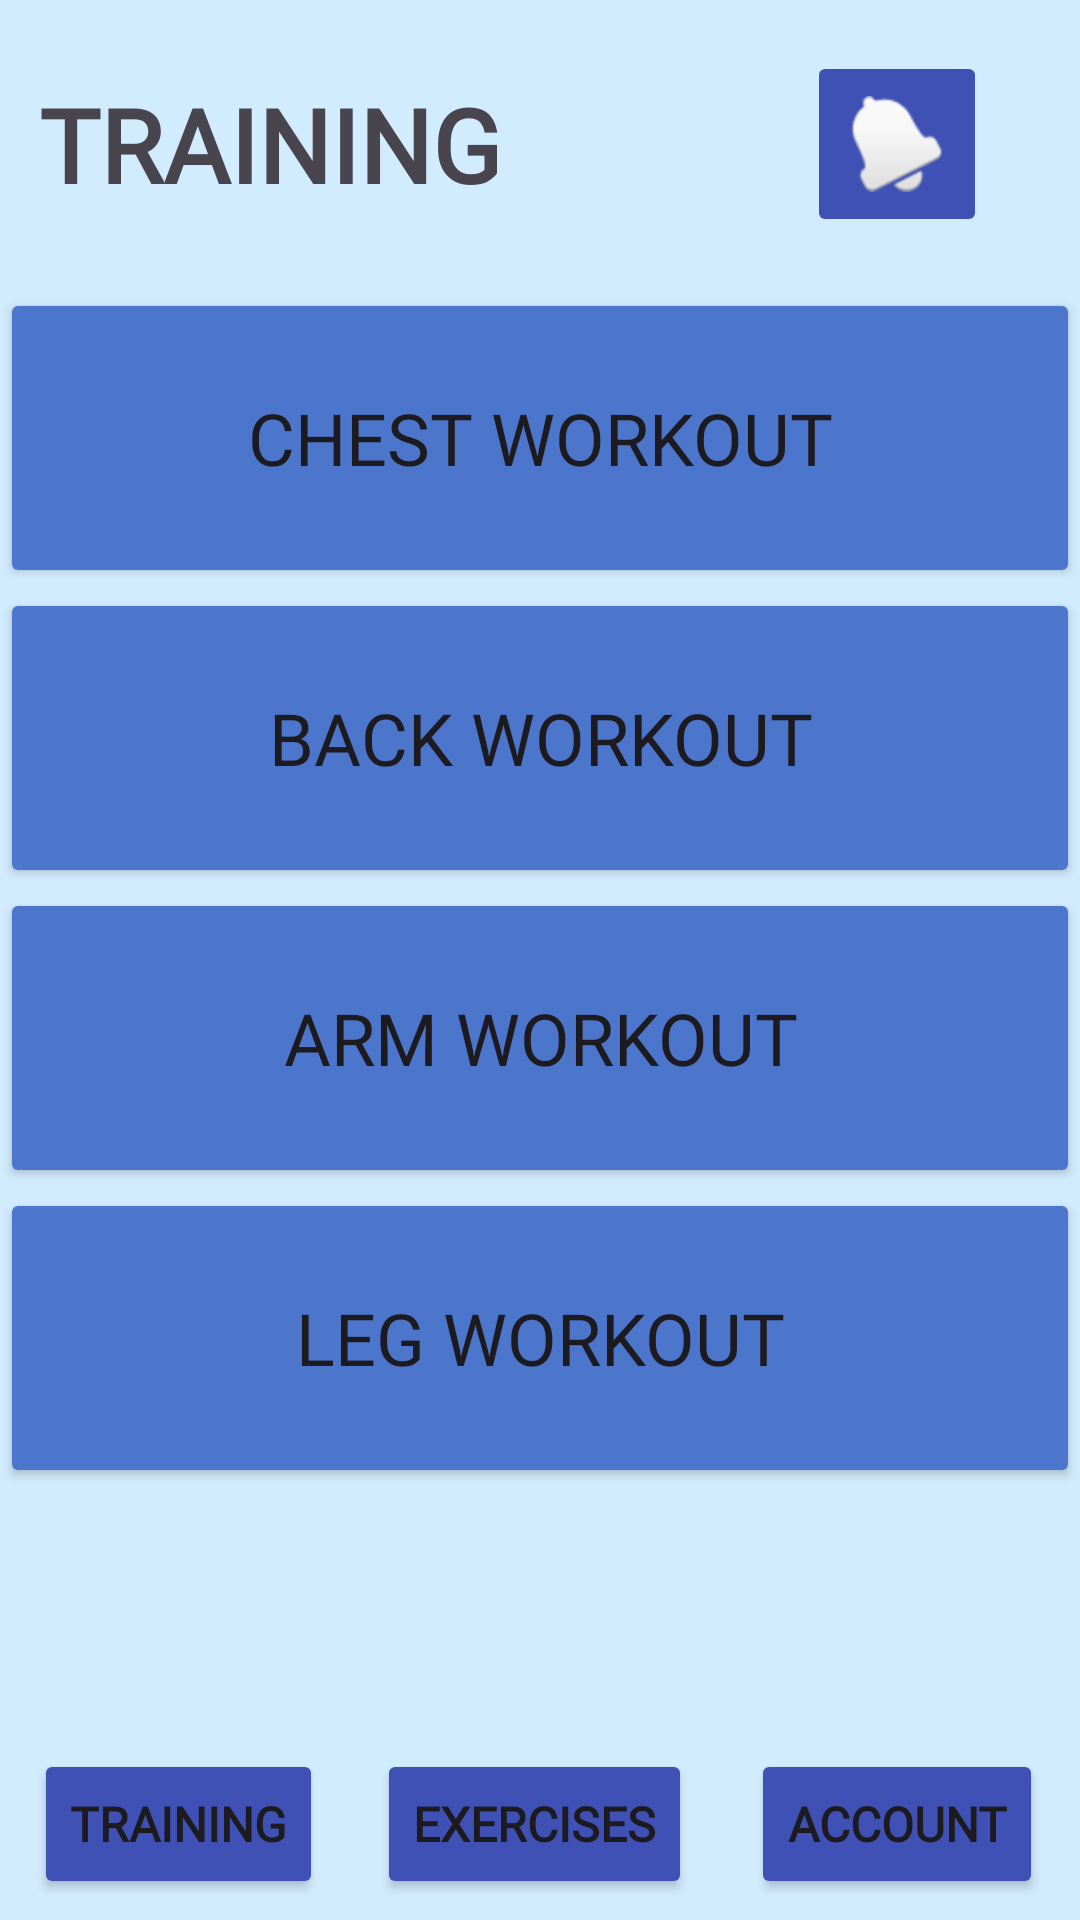

Write the Android layout XML for this screen, with the resource values it uses.
<!-- AndroidManifest.xml: application theme Theme.WorkouGuideApplication -->
<!-- res/layout/activity_training.xml -->
<?xml version="1.0" encoding="utf-8"?>
<androidx.constraintlayout.widget.ConstraintLayout xmlns:android="http://schemas.android.com/apk/res/android"
    xmlns:app="http://schemas.android.com/apk/res-auto"
    xmlns:tools="http://schemas.android.com/tools"
    android:id="@+id/main"
    android:layout_width="match_parent"
    android:layout_height="match_parent"
    android:background="#80A7E1FF"
    tools:context=".TrainingActivity">


    <androidx.constraintlayout.widget.Guideline
        android:id="@+id/guideline7"
        android:layout_width="wrap_content"
        android:layout_height="wrap_content"
        android:orientation="horizontal"
        app:layout_constraintGuide_percent="0.15" />

    <androidx.constraintlayout.widget.Guideline
        android:id="@+id/guideline8"
        android:layout_width="wrap_content"
        android:layout_height="wrap_content"
        android:orientation="horizontal"
        app:layout_constraintGuide_percent="0.9" />

    <androidx.constraintlayout.widget.Guideline
        android:id="@+id/guideline9"
        android:layout_width="wrap_content"
        android:layout_height="wrap_content"
        android:orientation="vertical"
        app:layout_constraintGuide_percent="0.5" />

    <TextView
        android:id="@+id/textView2"
        android:layout_width="wrap_content"
        android:layout_height="wrap_content"
        android:fontFamily="@font/alata"
        android:text="TRAINING"
        android:textSize="34dp"
        android:textStyle="bold"
        app:layout_constraintBottom_toTopOf="@+id/guideline7"
        app:layout_constraintEnd_toStartOf="@+id/guideline9"
        app:layout_constraintHorizontal_bias="0.5"
        app:layout_constraintStart_toStartOf="parent"
        app:layout_constraintTop_toTopOf="parent" />

    <ScrollView
        android:id="@+id/scrollView2"
        android:layout_width="match_parent"
        android:layout_height="0dp"
        app:layout_constraintBottom_toTopOf="@+id/guideline8"
        app:layout_constraintEnd_toEndOf="parent"
        app:layout_constraintStart_toStartOf="parent"
        app:layout_constraintTop_toTopOf="@+id/guideline7">

        <LinearLayout
            android:layout_width="match_parent"
            android:layout_height="wrap_content"
            android:orientation="vertical">

            <Button
                android:id="@+id/buttonChestworkout"
                android:layout_width="match_parent"
                android:layout_height="100dp"
                android:backgroundTint="#4B76CC"
                android:drawablePadding="10dp"
                android:fontFamily="@font/alata"
                android:insetBottom="20dp"
                android:text="Chest Workout"
                android:textSize="24sp"
                app:iconGravity="start" />

            <Button
                android:id="@+id/buttonBackworkout"
                android:layout_width="match_parent"
                android:layout_height="100dp"
                android:backgroundTint="#4B76CC"
                android:fontFamily="@font/alata"
                android:insetBottom="20dp"
                android:text="Back Workout"
                android:textSize="24sp" />

            <Button
                android:id="@+id/buttonArmworkout"
                android:layout_width="match_parent"
                android:layout_height="100dp"
                android:backgroundTint="#4B76CC"
                android:fontFamily="@font/alata"
                android:insetBottom="20dp"
                android:text="Arm Workout"
                android:textSize="24sp" />

            <Button
                android:id="@+id/buttonLegworkout"
                android:layout_width="match_parent"
                android:layout_height="100dp"
                android:backgroundTint="#4B76CC"
                android:fontFamily="@font/alata"
                android:insetBottom="20dp"
                android:text="Leg Workout"
                android:textSize="24sp" />

        </LinearLayout>
    </ScrollView>

    <androidx.constraintlayout.widget.Guideline
        android:id="@+id/guideline11"
        android:layout_width="wrap_content"
        android:layout_height="wrap_content"
        android:orientation="vertical"
        app:layout_constraintGuide_percent="0.33" />

    <androidx.constraintlayout.widget.Guideline
        android:id="@+id/guideline12"
        android:layout_width="wrap_content"
        android:layout_height="wrap_content"
        android:orientation="vertical"
        app:layout_constraintGuide_percent="0.66" />

    <Button
        android:id="@+id/buttonExercises2"
        android:layout_width="wrap_content"
        android:layout_height="50dp"
        android:backgroundTint="#3F51B5"
        android:fontFamily="@font/alata"
        android:text="Exercises"
        android:textSize="16sp"
        android:textStyle="bold"
        app:layout_constraintBottom_toBottomOf="parent"
        app:layout_constraintEnd_toStartOf="@+id/guideline12"
        app:layout_constraintStart_toStartOf="@+id/guideline11"
        app:layout_constraintTop_toTopOf="@+id/guideline8" />

    <Button
        android:id="@+id/buttonTraining2"
        android:layout_width="wrap_content"
        android:layout_height="50dp"
        android:backgroundTint="#3F51B5"
        android:fontFamily="@font/alata"
        android:text="Training"
        android:textSize="16sp"
        android:textStyle="bold"
        app:layout_constraintBottom_toBottomOf="parent"
        app:layout_constraintEnd_toStartOf="@+id/guideline11"
        app:layout_constraintStart_toStartOf="parent"
        app:layout_constraintTop_toTopOf="@+id/guideline8" />

    <Button
        android:id="@+id/buttonAccount2"
        android:layout_width="wrap_content"
        android:layout_height="50dp"
        android:backgroundTint="#3F51B5"
        android:fontFamily="@font/alata"
        android:text="Account"
        android:textSize="16sp"
        android:textStyle="bold"
        app:layout_constraintBottom_toBottomOf="parent"
        app:layout_constraintEnd_toEndOf="parent"
        app:layout_constraintStart_toStartOf="@+id/guideline12"
        app:layout_constraintTop_toTopOf="@+id/guideline8" />

    <ImageButton
        android:id="@+id/imageButton"
        android:layout_width="60dp"
        android:layout_height="62dp"
        android:backgroundTint="#3F51B5"
        app:layout_constraintBottom_toTopOf="@+id/guideline7"
        app:layout_constraintEnd_toEndOf="parent"
        app:layout_constraintStart_toStartOf="@+id/guideline12"
        app:layout_constraintTop_toTopOf="parent"
        app:srcCompat="@android:drawable/ic_popup_reminder" />

</androidx.constraintlayout.widget.ConstraintLayout>
<!-- resources referenced by this layout -->
<resources>
  <style name="Theme.WorkouGuideApplication" parent="Theme.MaterialComponents.DayNight.DarkActionBar">
          
          <item name="colorPrimary">@color/purple_500</item>
          <item name="colorPrimaryVariant">@color/purple_700</item>
          <item name="colorOnPrimary">@color/white</item>
          
          <item name="colorSecondary">@color/teal_200</item>
          <item name="colorSecondaryVariant">@color/teal_700</item>
          <item name="colorOnSecondary">@color/black</item>
          
          <item name="android:statusBarColor">?attr/colorPrimaryVariant</item>
          
      </style>
  <!-- not gathered from this repository: default colours our renderer supplied (Android Studio template values) -->
  <color name="purple_500">#FF6200EE</color>
  <color name="purple_700">#FF3700B3</color>
  <color name="teal_200">#FF03DAC5</color>
  <color name="teal_700">#FF018786</color>
  <color name="black">#FF000000</color>
  <color name="white">#FFFFFFFF</color>
</resources>
